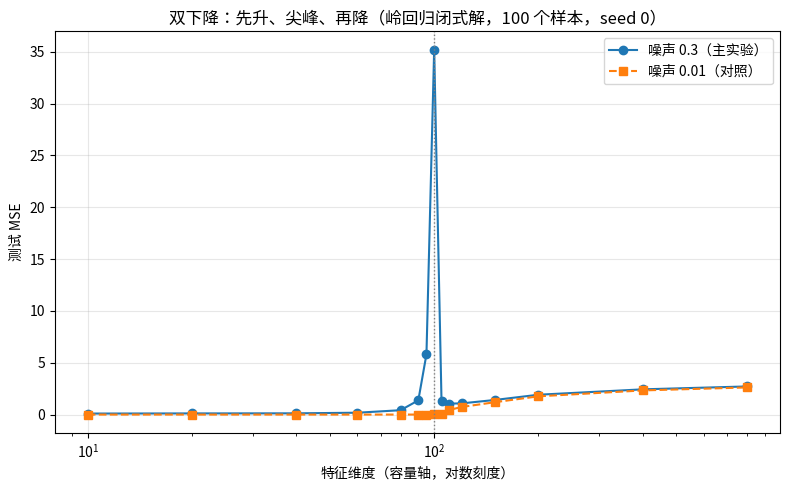

This figure's Python source:
# 双下降体验实验：沿容量轴扫掠，四段分阶段读数（§10）
# 设定照《AI规律》§1.5。先猜再看：维度扫到 100（=样本数）时，测试误差落在四段的哪一段？
import numpy as np
import matplotlib.pyplot as plt
plt.rcParams['font.sans-serif'] = ['Microsoft YaHei', 'SimHei', 'Noto Sans CJK SC'] + plt.rcParams['font.sans-serif']
plt.rcParams['axes.unicode_minus'] = False
PS = [10, 20, 40, 60, 80, 90, 95, 100, 105, 110, 120, 150, 200, 400, 800]  # 容量轴 15 档

def sweep(noise):  # 造数（信号只在前 3 维）→ 岭回归闭式解 → 逐档读测试误差
    r = np.random.default_rng(0)  # 固定种子：谁跑都是同一条曲线
    X, Xt = r.normal(0, 1, (100, 800)), r.normal(0, 1, (5000, 800))
    w = np.zeros(800); w[:3] = 1.0
    y, yt = X @ w + noise * r.normal(size=100), Xt @ w + noise * r.normal(size=5000)
    out = []
    for p in PS:
        A = X[:, :p]
        b = np.linalg.solve(A.T @ A + 1e-8 * np.eye(p), A.T @ y)  # λ=10⁻⁸ 岭回归闭式解
        out += [float(np.mean((Xt[:, :p] @ b - yt) ** 2))]
    return out

mse, ctl = sweep(0.3), sweep(0.01)  # 主实验噪声标准差 0.3；对照 0.01（方差 10⁻⁴）
for p, e in zip(PS, mse):
    print(f"p={p:<4} 测试 MSE = {e:.3f}")
print(f"四段读数  降—平 p=10→40：{mse[0]:.3f}→{mse[2]:.3f}")
print(f"          升 p=60→95：{mse[3]:.3f}→{mse[6]:.3f}；尖峰 p=100：{mse[7]:.3f}（≈p=10 的 {mse[7]/mse[0]:.0f} 倍）")
print(f"          再降 p=105→110：{mse[8]:.3f}→{mse[9]:.3f}，随后缓升至 p=800 的 {mse[-1]:.3f}")
print(f"对照  低噪声 p=100：{ctl[7]:.3f}，p=800：{ctl[-1]:.3f}，峰值 {max(ctl):.3f}（尖峰几乎消失）")

plt.figure(figsize=(8, 5))
plt.plot(PS, mse, 'o-', label='噪声 0.3（主实验）'); plt.plot(PS, ctl, 's--', label='噪声 0.01（对照）')
plt.axvline(100, color='gray', ls=':', lw=1); plt.xscale('log')
plt.xlabel('特征维度（容量轴，对数刻度）'); plt.ylabel('测试 MSE')
plt.legend(); plt.grid(alpha=0.3)
plt.title('双下降：先升、尖峰、再降（岭回归闭式解，100 个样本，seed 0）')
plt.tight_layout(); plt.savefig('double_descent.png', dpi=150); print('图 → double_descent.png')
